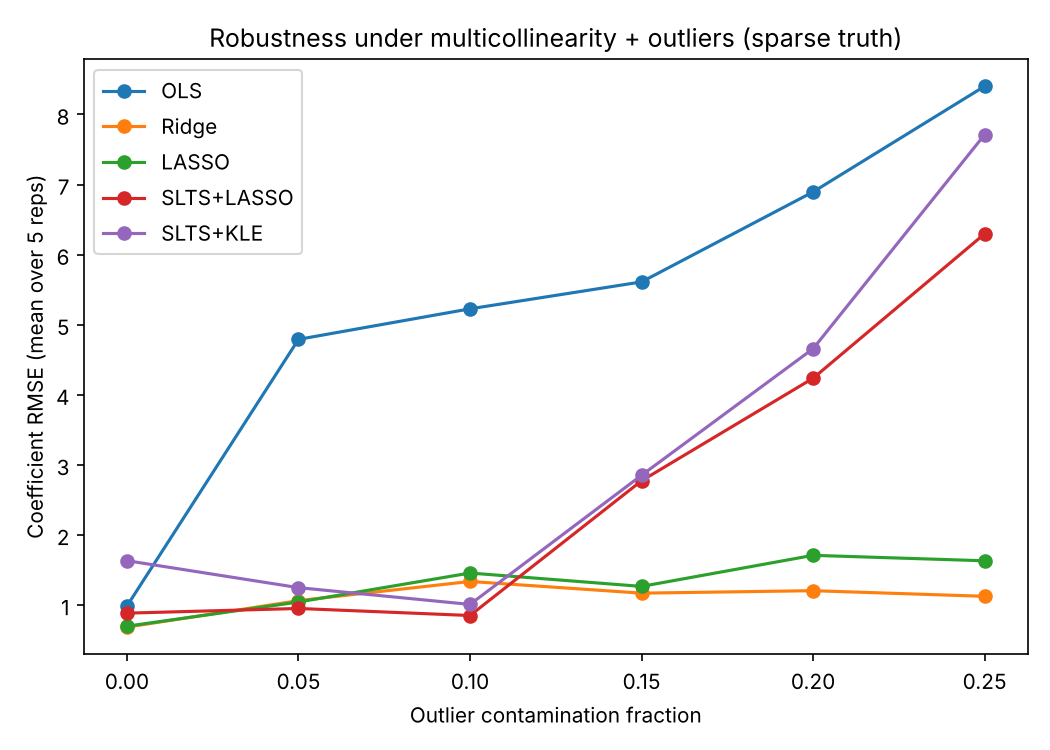

The table this chart was drawn from, first rows:
contamination, OLS, Ridge, LASSO, SLTS+LASSO, SLTS+KLE
0.0, 0.9865, 0.6852, 0.6985, 0.8846, 1.633
0.05, 4.791, 1.063, 1.044, 0.9514, 1.248
0.1, 5.227, 1.337, 1.457, 0.8509, 1.009
0.15, 5.611, 1.17, 1.266, 2.773, 2.852
0.2, 6.895, 1.205, 1.71, 4.236, 4.658
0.25, 8.402, 1.125, 1.632, 6.297, 7.712
